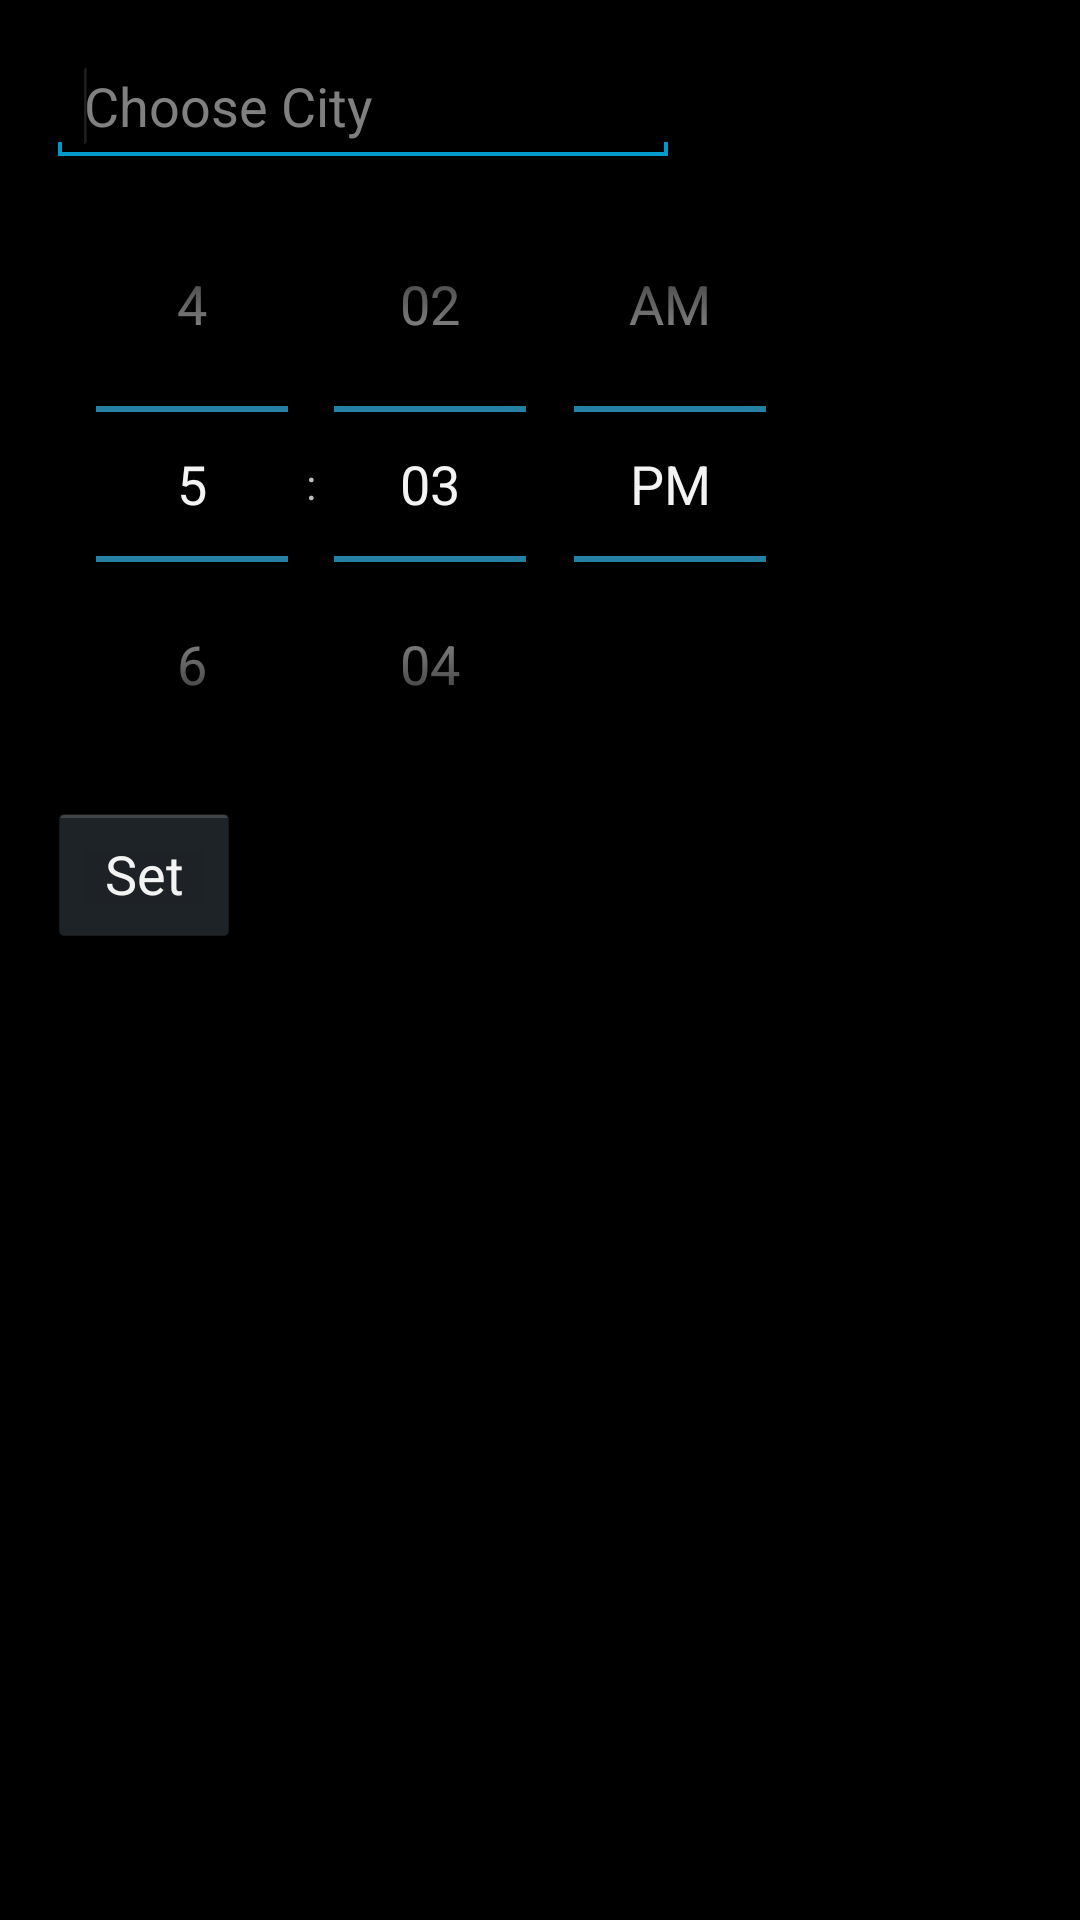

The Android layout XML behind this screen, and the referenced resources:
<!-- AndroidManifest.xml: application theme Theme.Teal -->
<!-- res/layout/main.xml -->
<RelativeLayout xmlns:android="http://schemas.android.com/apk/res/android"
    xmlns:tools="http://schemas.android.com/tools"
    android:layout_width="match_parent"
    android:layout_height="match_parent"
    android:paddingBottom="@dimen/activity_vertical_margin"
    android:paddingLeft="@dimen/activity_horizontal_margin"
    android:paddingRight="@dimen/activity_horizontal_margin"
    android:paddingTop="@dimen/activity_vertical_margin"
    tools:context=".MainActivity" >

    <AutoCompleteTextView
        android:id="@+id/cityPickerAutoComplete"
        android:layout_width="wrap_content"
        android:layout_height="wrap_content"
        android:layout_alignParentLeft="true"
        android:layout_alignParentTop="true"
        android:ems="10"
        android:hint="Choose City" >
    
        <requestFocus />
	</AutoCompleteTextView>
    
    <TimePicker
        android:id="@+id/alarmPicker"
        android:layout_width="wrap_content"
        android:layout_height="wrap_content"
        android:layout_alignLeft="@+id/cityPickerAutoComplete"
        android:layout_below="@+id/cityPickerAutoComplete" />

    <Button
        android:id="@+id/setAlarmButton"
        android:layout_width="wrap_content"
        android:layout_height="wrap_content"
        android:layout_alignLeft="@+id/alarmPicker"
        android:layout_below="@+id/alarmPicker"
        android:text="Set" />

</RelativeLayout>
<!-- resources referenced by this layout -->
<resources>
  <dimen name="activity_horizontal_margin">16dp</dimen>
  <dimen name="activity_vertical_margin">16dp</dimen>
  <style name="Theme.Teal" parent="@android:style/Theme.Holo">
          <item name="android:actionBarItemBackground">@drawable/selectable_background_teal</item>
          <item name="android:popupMenuStyle">@style/PopupMenu.Teal</item>
          <item name="android:dropDownListViewStyle">@style/DropDownListView.Teal</item>
          <item name="android:actionBarStyle">@style/ActionBar.Solid.Grey</item>
          <item name="android:actionDropDownStyle">@style/DropDownNav.Teal</item>
          <item name="android:actionModeBackground">@drawable/cab_background_top_teal</item>
          <item name="android:actionModeSplitBackground">@drawable/cab_background_bottom_teal</item>
          <item name="android:actionModeCloseButtonStyle">@style/ActionButton.CloseMode.Teal</item>
          
          
      </style>
  <style name="PopupMenu.Teal" parent="@android:style/Widget.Holo.ListPopupWindow">
          <item name="android:popupBackground">@drawable/menu_dropdown_panel_teal</item>	
      </style>
  <style name="DropDownListView.Teal" parent="@android:style/Widget.Holo.ListView.DropDown">
          <item name="android:listSelector">@drawable/selectable_background_teal</item>
      </style>
  <style name="ActionBar.Solid.Grey" parent="@android:style/Widget.Holo.Light.ActionBar">
          <item name="android:background">#383838</item>
      </style>
  <style name="DropDownNav.Teal" parent="@android:style/Widget.Holo.Spinner">
          <item name="android:background">@drawable/spinner_background_ab_teal</item>
          <item name="android:popupBackground">@drawable/menu_dropdown_panel_teal</item>
          <item name="android:dropDownSelector">@drawable/selectable_background_teal</item>
      </style>
  <style name="ActionButton.CloseMode.Teal" parent="@android:style/Widget.Holo.ActionButton.CloseMode">
          <item name="android:background">@drawable/btn_cab_done_teal</item>
      </style>
  <!-- drawable spinner_background_ab_teal (drawable) -->
  <?xml version="1.0" encoding="utf-8"?>
  <selector xmlns:android="http://schemas.android.com/apk/res/android">
      <item android:state_enabled="false"
          android:drawable="@drawable/spinner_ab_disabled_teal" />
      <item android:state_pressed="true"
          android:drawable="@drawable/spinner_ab_pressed_teal" />
      <item android:state_pressed="false" android:state_focused="true"
          android:drawable="@drawable/spinner_ab_focused_teal" />
      <item android:drawable="@drawable/spinner_ab_default_teal" />
  </selector>
  <!-- drawable btn_cab_done_teal (drawable) -->
  <?xml version="1.0" encoding="utf-8"?>
  <selector xmlns:android="http://schemas.android.com/apk/res/android">
      <item android:state_pressed="true"
          android:drawable="@drawable/btn_cab_done_pressed_teal" />
      <item android:state_focused="true" android:state_enabled="true"
          android:drawable="@drawable/btn_cab_done_focused_teal" />
      <item android:state_enabled="true"
          android:drawable="@drawable/btn_cab_done_default_teal" />
  </selector>
</resources>
